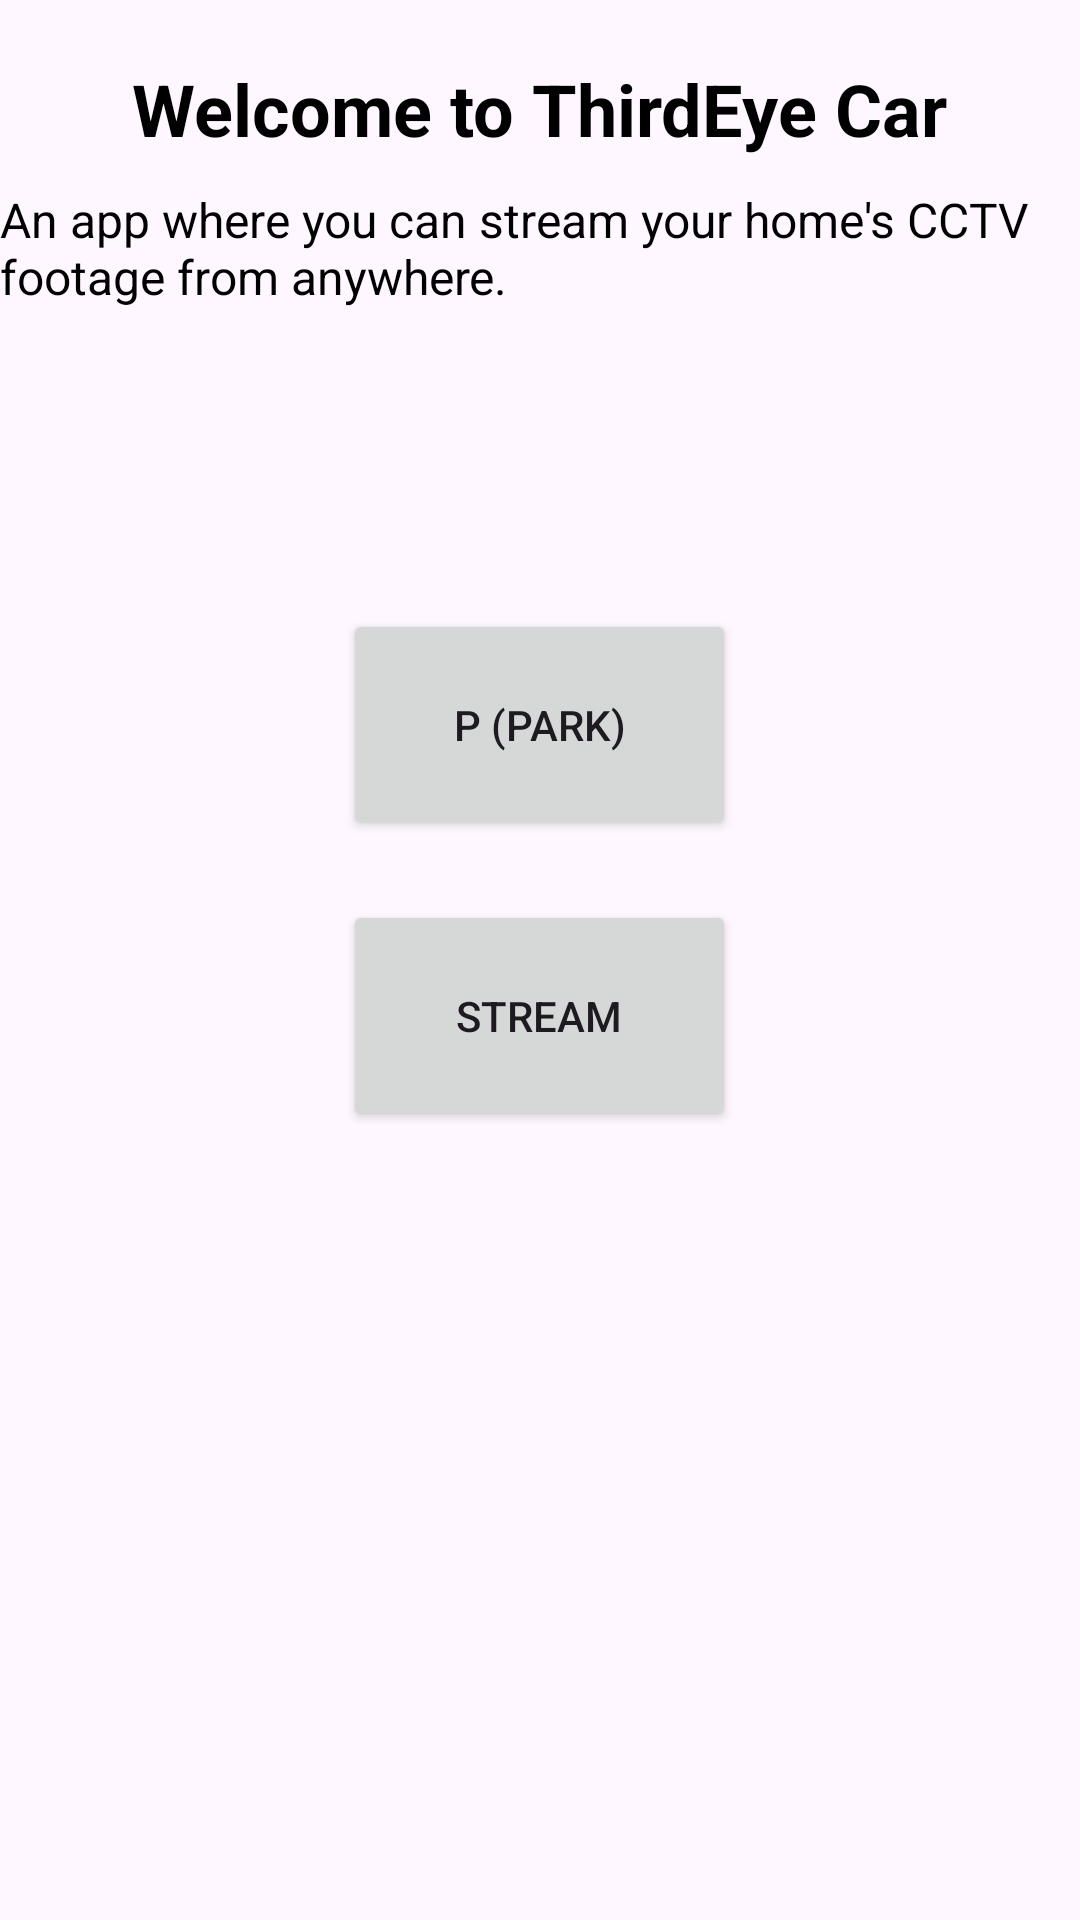

Here is an Android app screen rendered from its layout file. Give the layout XML and the strings, colors and styles it references.
<!-- AndroidManifest.xml: application theme Theme.ThirdEyeCar -->
<!-- res/layout/activity_main.xml -->
<?xml version="1.0" encoding="utf-8"?>
<RelativeLayout xmlns:android="http://schemas.android.com/apk/res/android"
    xmlns:tools="http://schemas.android.com/tools"
    android:layout_width="match_parent"
    android:layout_height="match_parent"
    tools:context=".MainActivity">


    <TextView
    android:id="@+id/largeHeading"
        android:layout_width="wrap_content"
        android:layout_height="wrap_content"
        android:text="Welcome to ThirdEye Car"
        android:textSize="24sp"
        android:textStyle="bold"
        android:layout_centerHorizontal="true"
        android:layout_marginTop="20dp"
        android:layout_alignParentTop="true"
        android:textColor="#000000" />

    <TextView
        android:id="@+id/subHeading"
        android:layout_width="wrap_content"
        android:layout_height="wrap_content"
        android:text="An app where you can stream your home's CCTV footage from anywhere."
        android:textSize="16sp"
        android:layout_centerHorizontal="true"
        android:layout_below="@id/largeHeading"
        android:layout_marginTop="10dp"
        android:textColor="#000000" />

    <Button
        android:id="@+id/toggleButton"
        android:layout_width="131dp"
        android:layout_height="77dp"
        android:layout_below="@id/subHeading"
        android:layout_centerHorizontal="true"
        android:layout_marginTop="100dp"
        android:text="P (Park)"
        tools:ignore="HardcodedText" />

    <Button
        android:id="@+id/streamButton"
        android:layout_width="131dp"
        android:layout_height="77dp"
        android:layout_below="@id/toggleButton"
        android:layout_centerHorizontal="true"
        android:layout_marginTop="20dp"
        android:text="STREAM"
        tools:ignore="HardcodedText" />

</RelativeLayout>
<!-- resources referenced by this layout -->
<resources>
  <style name="Theme.ThirdEyeCar" parent="Base.Theme.ThirdEyeCar" />
  <style name="Base.Theme.ThirdEyeCar" parent="Theme.Material3.DayNight.NoActionBar">
          
          
      </style>
</resources>
